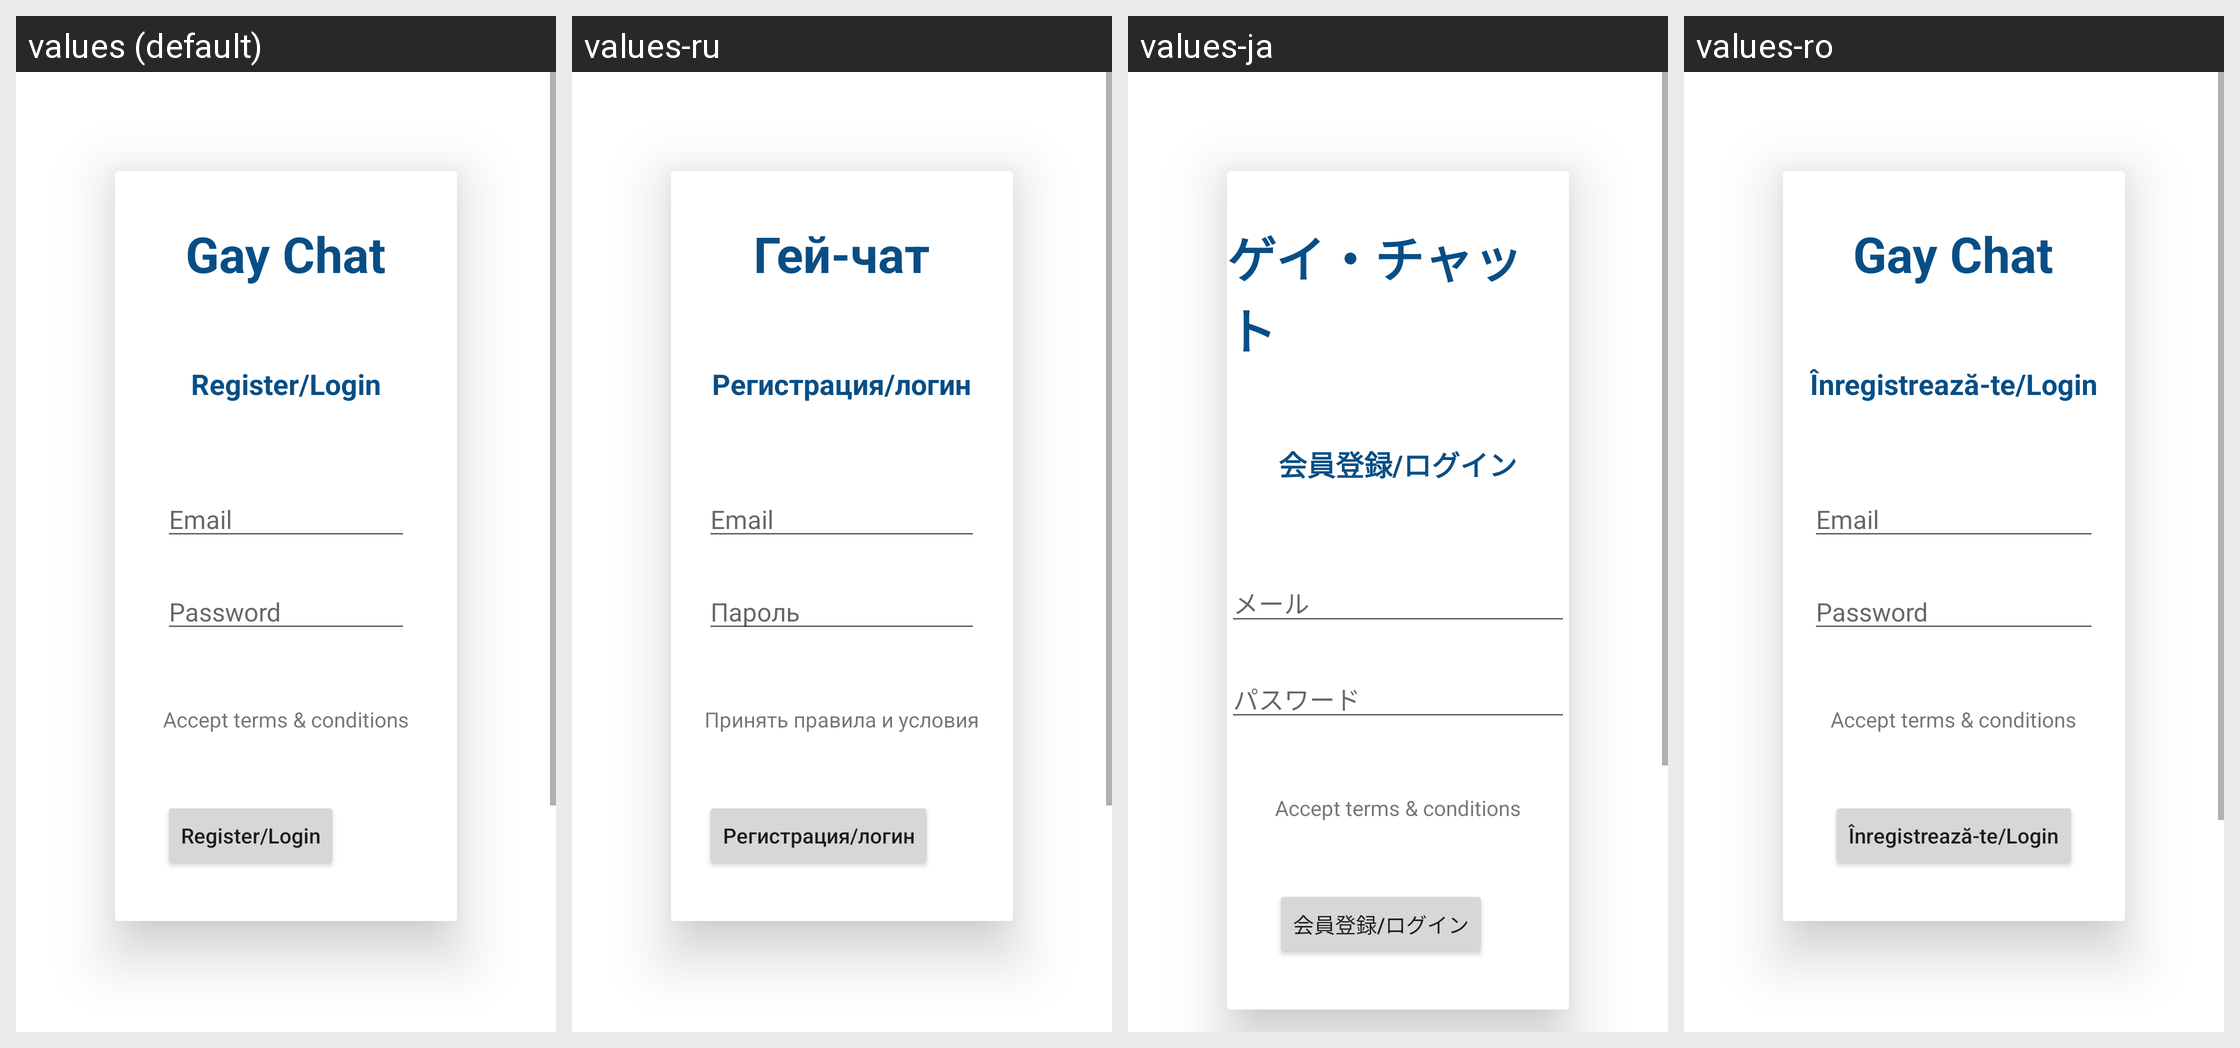

Strings drawn on this Android screen and how each of the app's shown locales translates them:
Android screen res/layout/login_acivity.xml rendered under 4 locales, left to right: values (default), values-ru, values-ja, values-ro. Device: Nexus 5 (rendered at 1080×1920; each locale shown at half size, 540×960, under a caption strip naming it); theme Theme.Freechat.
Other locales in the repository, not shown: values-es, values-fi, values-fr, values-pl.
Strings drawn on this screen, with the default value and each locale's value (text and hints the layout hard-codes, and strings that could not be matched under every locale, appear in the picture but are not listed):

app_name
  values: Gay Chat
  values-ru: Гей-чат
  values-ja: ゲイ・チャット
  values-ro: Gay Chat

register
  values: Register/Login
  values-ru: Регистрация/логин
  values-ja: 会員登録/ログイン
  values-ro: Înregistrează-te/Login

email
  values: Email
  values-ru: Email
  values-ja: メール
  values-ro: Email

password
  values: Password
  values-ru: Пароль
  values-ja: パスワード
  values-ro: Password

agreeTermiCond
  values: Accept terms & conditions
  values-ru: Принять правила и условия
  values-ja: Accept terms & conditions
  values-ro: Accept terms & conditions
